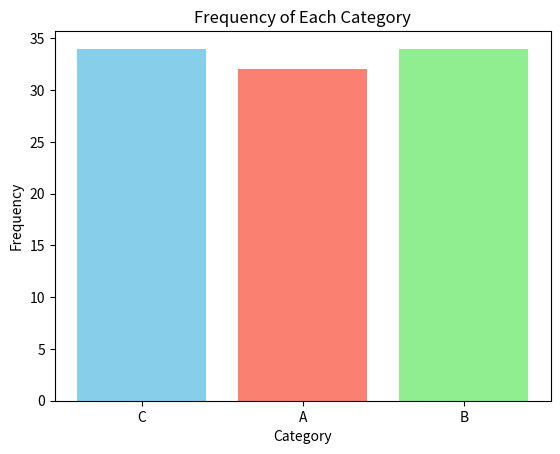

Python code for this plot:
import matplotlib.pyplot as plt
import numpy as np
import collections

def plot_distribution(data):
    """
    Plots the distribution of data using a bar chart.

    Parameters:
    data (array-like): An array of categorical data items.
    """
    # Count frequency of each category
    counter = collections.Counter(data)
    categories = list(counter.keys())
    frequencies = list(counter.values())
    
    # Create the bar chart
    fig, ax = plt.subplots()
    ax.bar(categories, frequencies, color=['skyblue', 'salmon', 'lightgreen'])
    
    # Labeling the chart
    ax.set_xlabel('Category')
    ax.set_ylabel('Frequency')
    ax.set_title('Frequency of Each Category')
    plt.show()
    
    return fig

# Generate example data
data = np.random.choice(['A', 'B', 'C'], size=100)

# Plot the distribution
plot_distribution(data)
